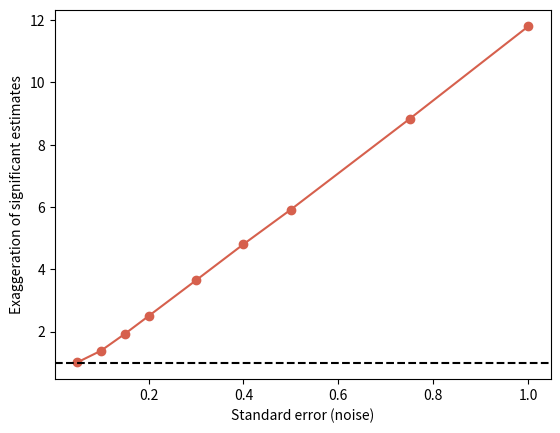

Recreate this plot in Python.
# The "What does not kill my statistical significance makes it stronger"
# fallacy: significance found through noise is weaker evidence.
import numpy as np
import matplotlib.pyplot as plt

theta = 0.2  # true effect
rng = np.random.default_rng(62)

ses = [0.05, 0.1, 0.15, 0.2, 0.3, 0.4, 0.5, 0.75, 1]
exaggeration = []
for se in ses:
    e = rng.normal(theta, se, 20000)
    sig = e[np.abs(e) > 1.96 * se]      # the significant estimates
    exaggeration.append(np.abs(sig).mean() / theta)
    print(f"se {se:.2f}: power {sig.size / 20000:.2f}, exaggeration "
          f"{exaggeration[-1]:.1f}x, wrong sign {np.mean(sig < 0):.3f}")

plt.plot(ses, exaggeration, "o-", color="#d6604d")
plt.axhline(1, color="black", linestyle="--")
plt.xlabel("Standard error (noise)")
plt.ylabel("Exaggeration of significant estimates")
plt.show()
